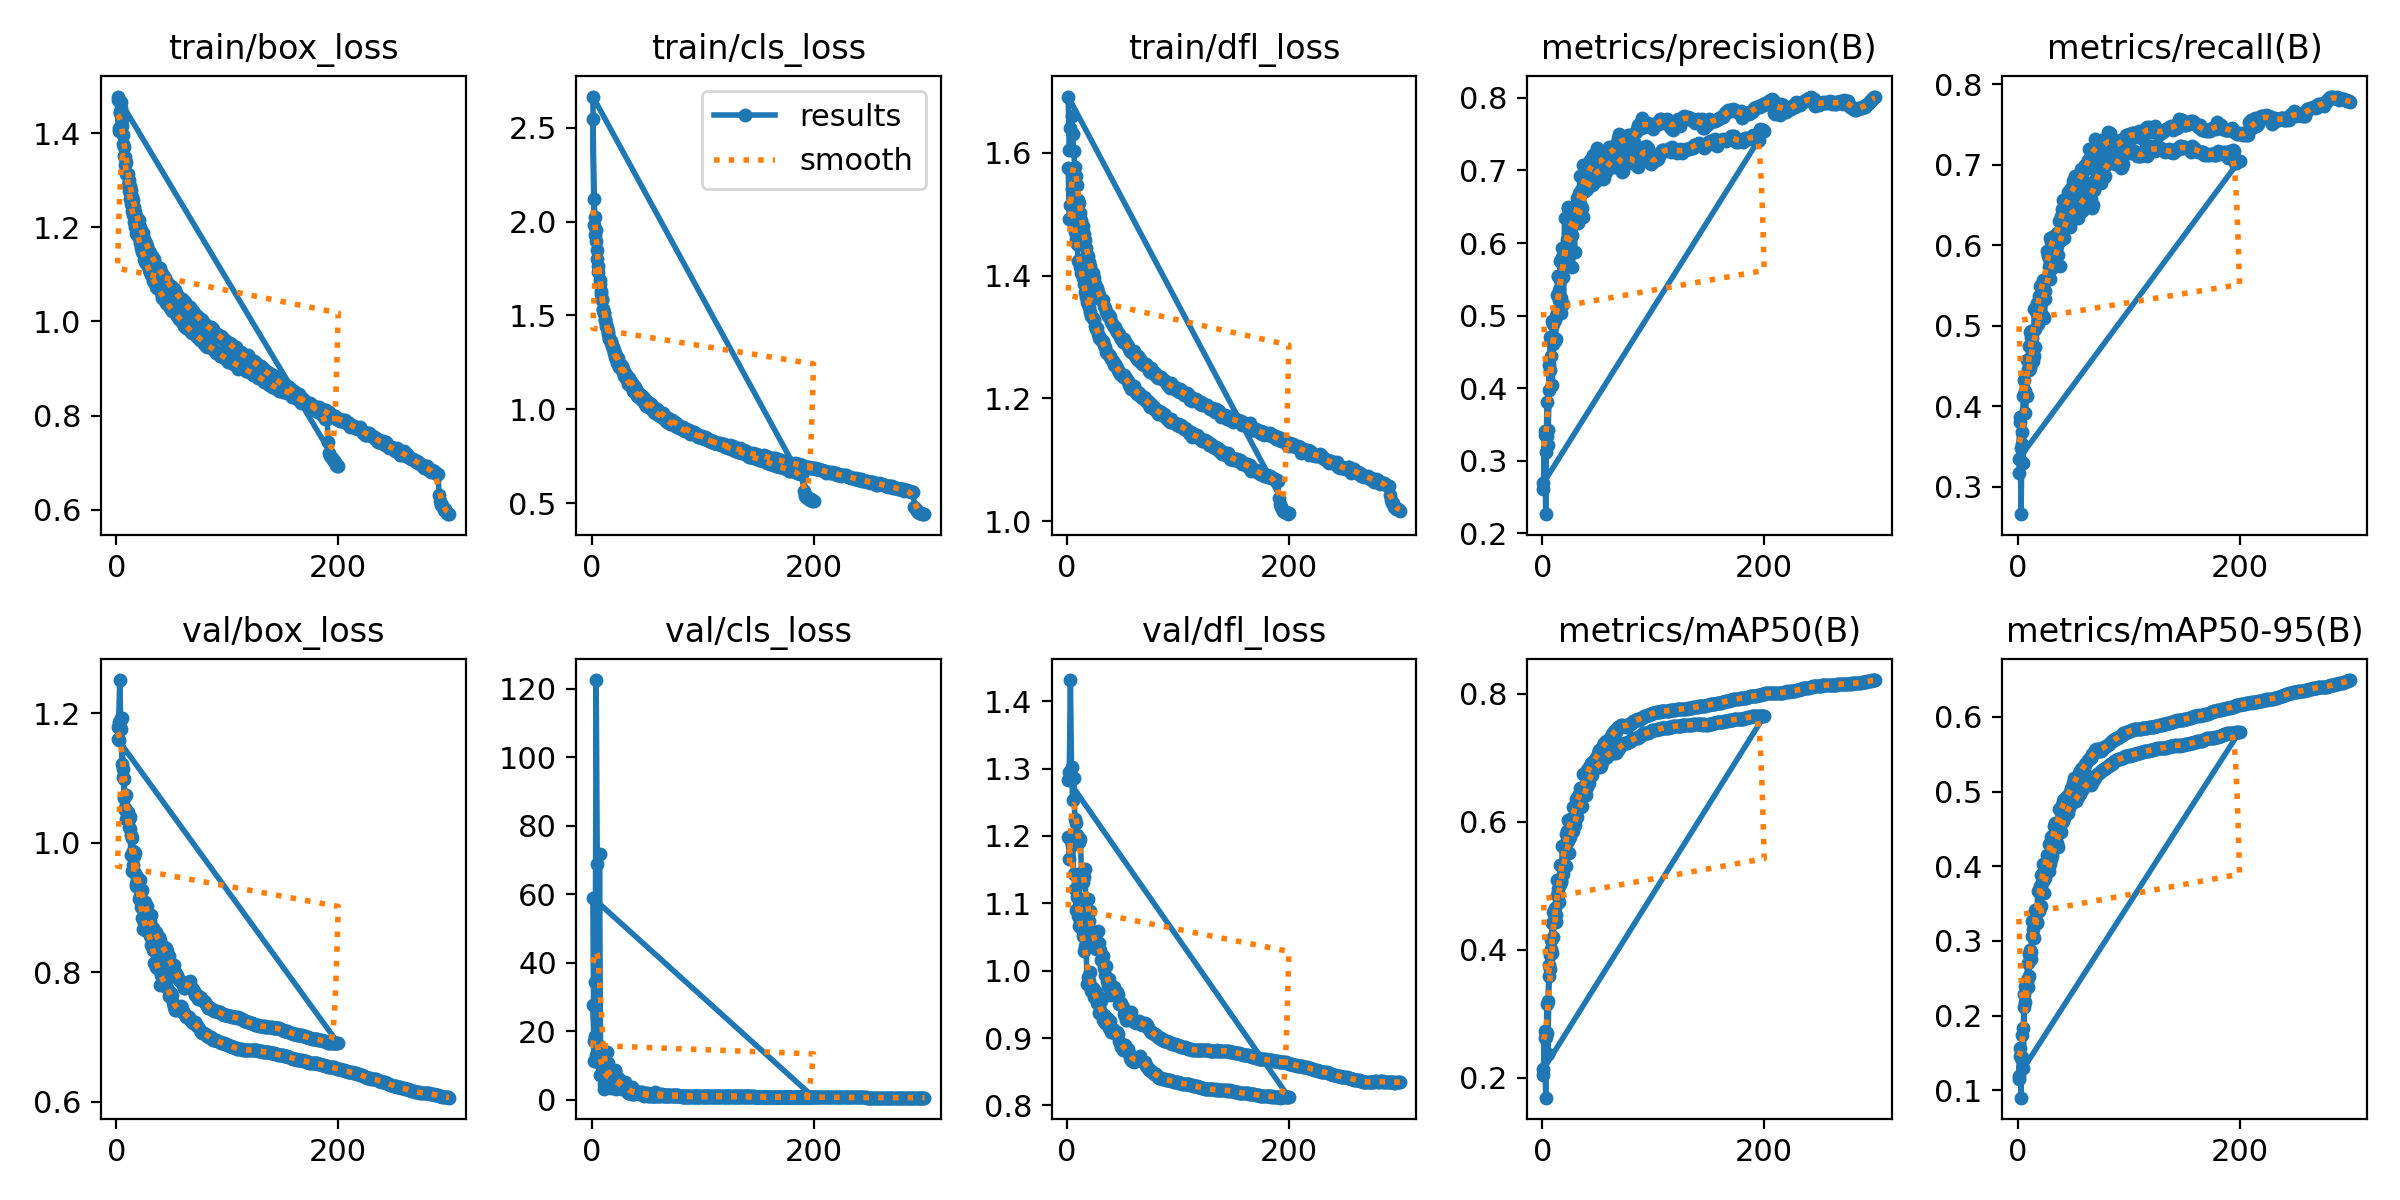

The data file committed next to this chart (first rows):
epoch, time, train/box_loss, train/cls_loss, train/dfl_loss, metrics/precision(B), metrics/recall(B), metrics/mAP50(B), metrics/mAP50-95(B), val/box_loss, val/cls_loss, val/dfl_loss, lr/pg0, lr/pg1, lr/pg2
1, 37.97, 1.471, 2.546, 1.576, 0.2619, 0.3165, 0.2042, 0.1154, 1.179, 27.66, 1.198, 0.003329, 0.003329, 0.003329
2, 71.91, 1.41, 1.981, 1.492, 0.3358, 0.3872, 0.2736, 0.1565, 1.159, 17.17, 1.166, 0.006629, 0.006629, 0.006629
3, 105.1, 1.446, 1.93, 1.515, 0.3124, 0.3476, 0.2641, 0.1428, 1.188, 18.71, 1.195, 0.009896, 0.009896, 0.009896
4, 137.9, 1.467, 1.896, 1.542, 0.334, 0.3531, 0.2693, 0.1442, 1.193, 122.6, 1.186, 0.009851, 0.009851, 0.009851
5, 170.9, 1.431, 1.8, 1.511, 0.3222, 0.329, 0.2371, 0.1295, 1.192, 68.91, 1.193, 0.009802, 0.009802, 0.009802
6, 204, 1.397, 1.732, 1.489, 0.3975, 0.4326, 0.3588, 0.2118, 1.101, 11.13, 1.143, 0.009753, 0.009753, 0.009753
7, 237.2, 1.371, 1.667, 1.471, 0.4702, 0.3922, 0.3704, 0.2175, 1.099, 71.86, 1.122, 0.009703, 0.009703, 0.009703
8, 270.6, 1.35, 1.615, 1.459, 0.4652, 0.4123, 0.4006, 0.245, 1.054, 10.54, 1.09, 0.009654, 0.009654, 0.009654
9, 303.4, 1.338, 1.585, 1.452, 0.4046, 0.4457, 0.3947, 0.2388, 1.074, 13.86, 1.109, 0.009604, 0.009604, 0.009604
10, 335.9, 1.313, 1.53, 1.424, 0.489, 0.4753, 0.4589, 0.2818, 1.043, 8.628, 1.081, 0.009555, 0.009555, 0.009555
11, 368.8, 1.301, 1.512, 1.426, 0.4943, 0.4471, 0.452, 0.2837, 1.037, 4.656, 1.066, 0.009505, 0.009505, 0.009505
12, 401.6, 1.288, 1.477, 1.413, 0.4995, 0.4858, 0.4546, 0.2855, 1.021, 6.14, 1.074, 0.009456, 0.009456, 0.009456
13, 434.7, 1.28, 1.456, 1.404, 0.504, 0.4848, 0.4851, 0.3066, 1.012, 4.448, 1.063, 0.009406, 0.009406, 0.009406
14, 467.5, 1.264, 1.433, 1.395, 0.5541, 0.4561, 0.4861, 0.306, 1.008, 14.08, 1.052, 0.009357, 0.009357, 0.009357
15, 500.2, 1.258, 1.41, 1.385, 0.5355, 0.4625, 0.4751, 0.3036, 0.9873, 10.7, 1.029, 0.009307, 0.009307, 0.009307
16, 532.7, 1.243, 1.38, 1.373, 0.5504, 0.4733, 0.5026, 0.3222, 0.9855, 8.11, 1.036, 0.009258, 0.009258, 0.009258
17, 565.5, 1.233, 1.362, 1.364, 0.5239, 0.514, 0.5071, 0.3251, 0.9849, 3.382, 1.046, 0.009208, 0.009208, 0.009208
18, 598.3, 1.224, 1.344, 1.357, 0.5813, 0.502, 0.5318, 0.3404, 0.933, 8.173, 0.9803, 0.009158, 0.009158, 0.009158
19, 631.2, 1.217, 1.332, 1.354, 0.5532, 0.527, 0.5311, 0.3397, 0.9478, 6.312, 0.9908, 0.009109, 0.009109, 0.009109
20, 663.8, 1.216, 1.317, 1.348, 0.634, 0.5109, 0.5605, 0.3671, 0.9326, 3.699, 0.9853, 0.009059, 0.009059, 0.009059
21, 696.6, 1.201, 1.299, 1.34, 0.5772, 0.5297, 0.5304, 0.3467, 0.9433, 8.347, 0.9981, 0.00901, 0.00901, 0.00901
22, 729.6, 1.194, 1.284, 1.334, 0.5832, 0.5481, 0.5695, 0.3773, 0.9126, 4.028, 0.97, 0.00896, 0.00896, 0.00896
23, 762.3, 1.186, 1.264, 1.332, 0.6501, 0.512, 0.5704, 0.3801, 0.9274, 6.145, 0.9739, 0.008911, 0.008911, 0.008911
24, 795.1, 1.189, 1.271, 1.327, 0.5971, 0.5095, 0.5511, 0.3636, 0.9079, 6.441, 0.9612, 0.008861, 0.008861, 0.008861
25, 827.8, 1.175, 1.241, 1.318, 0.6105, 0.5335, 0.5765, 0.3837, 0.9065, 5.567, 0.9645, 0.008812, 0.008812, 0.008812
26, 860.9, 1.168, 1.235, 1.313, 0.6276, 0.5599, 0.5915, 0.3944, 0.9088, 4.818, 0.9687, 0.008762, 0.008762, 0.008762
27, 894.1, 1.166, 1.232, 1.314, 0.5673, 0.5891, 0.588, 0.3952, 0.9029, 4.356, 0.9518, 0.008713, 0.008713, 0.008713
28, 927.4, 1.161, 1.214, 1.306, 0.589, 0.5735, 0.5852, 0.393, 0.9024, 4.045, 0.9627, 0.008663, 0.008663, 0.008663
29, 962.6, 1.149, 1.196, 1.298, 0.6363, 0.5582, 0.5955, 0.4023, 0.8708, 3.219, 0.9378, 0.008614, 0.008614, 0.008614
30, 995.3, 1.145, 1.196, 1.298, 0.6382, 0.5705, 0.607, 0.4101, 0.879, 4.49, 0.9414, 0.008564, 0.008564, 0.008564
31, 1028, 1.141, 1.183, 1.294, 0.6308, 0.5731, 0.6069, 0.414, 0.8885, 3.4, 0.955, 0.008515, 0.008515, 0.008515
32, 1061, 1.139, 1.177, 1.293, 0.6273, 0.5908, 0.6225, 0.4266, 0.8659, 3.686, 0.9267, 0.008466, 0.008466, 0.008466
33, 1093, 1.131, 1.158, 1.286, 0.6491, 0.5776, 0.6244, 0.428, 0.8685, 1.92, 0.9335, 0.008416, 0.008416, 0.008416
34, 1126, 1.132, 1.164, 1.284, 0.6534, 0.584, 0.6261, 0.4337, 0.8552, 3.007, 0.922, 0.008367, 0.008367, 0.008367
35, 1159, 1.123, 1.145, 1.275, 0.6391, 0.5986, 0.6233, 0.4305, 0.8569, 1.824, 0.9231, 0.008317, 0.008317, 0.008317
36, 1191, 1.117, 1.141, 1.273, 0.6479, 0.588, 0.6254, 0.4261, 0.863, 3.679, 0.9293, 0.008268, 0.008268, 0.008268
37, 1224, 1.116, 1.115, 1.272, 0.6357, 0.6156, 0.6454, 0.4485, 0.8582, 1.58, 0.9244, 0.008218, 0.008218, 0.008218
38, 1257, 1.114, 1.125, 1.271, 0.7062, 0.5748, 0.649, 0.4485, 0.8548, 1.813, 0.9155, 0.008169, 0.008169, 0.008169
39, 1289, 1.114, 1.116, 1.269, 0.6745, 0.6061, 0.6411, 0.4461, 0.8502, 2.381, 0.9247, 0.008119, 0.008119, 0.008119
40, 1322, 1.104, 1.107, 1.264, 0.6752, 0.6231, 0.6548, 0.4586, 0.8341, 2.326, 0.9086, 0.00807, 0.00807, 0.00807
41, 1355, 1.095, 1.093, 1.261, 0.6817, 0.6325, 0.6645, 0.4606, 0.8403, 1.976, 0.9133, 0.00802, 0.00802, 0.00802
42, 1388, 1.099, 1.089, 1.255, 0.6832, 0.6087, 0.661, 0.4658, 0.8282, 2.284, 0.9071, 0.007971, 0.007971, 0.007971
43, 1420, 1.094, 1.083, 1.256, 0.6848, 0.6342, 0.6729, 0.4675, 0.8388, 1.669, 0.9086, 0.007921, 0.007921, 0.007921
44, 1453, 1.092, 1.077, 1.252, 0.6877, 0.6314, 0.6765, 0.4739, 0.836, 2.299, 0.907, 0.007872, 0.007872, 0.007872
45, 1486, 1.086, 1.068, 1.249, 0.68, 0.6319, 0.6723, 0.4717, 0.8372, 2.401, 0.9092, 0.007822, 0.007822, 0.007822
46, 1518, 1.084, 1.063, 1.247, 0.6816, 0.6468, 0.6811, 0.4774, 0.8332, 1.996, 0.9065, 0.007772, 0.007772, 0.007772
47, 1552, 1.078, 1.06, 1.243, 0.7236, 0.6227, 0.6899, 0.4841, 0.8255, 1.093, 0.8962, 0.007723, 0.007723, 0.007723
48, 1584, 1.076, 1.049, 1.239, 0.6861, 0.6554, 0.6887, 0.4837, 0.8169, 1.396, 0.8924, 0.007673, 0.007673, 0.007673
49, 1617, 1.074, 1.044, 1.239, 0.7007, 0.6408, 0.6878, 0.4863, 0.8091, 1.283, 0.887, 0.007624, 0.007624, 0.007624
50, 1651, 1.068, 1.037, 1.236, 0.6932, 0.6454, 0.6877, 0.4863, 0.8038, 1.305, 0.8825, 0.007574, 0.007574, 0.007574
51, 1683, 1.071, 1.036, 1.238, 0.6945, 0.6497, 0.6909, 0.4883, 0.8093, 1.176, 0.8847, 0.007525, 0.007525, 0.007525
52, 1716, 1.068, 1.033, 1.235, 0.7077, 0.6344, 0.6849, 0.4876, 0.812, 1.077, 0.889, 0.007476, 0.007476, 0.007476
53, 1749, 1.066, 1.028, 1.233, 0.7054, 0.6343, 0.6876, 0.488, 0.8006, 0.9971, 0.8843, 0.007426, 0.007426, 0.007426
54, 1781, 1.06, 1.019, 1.229, 0.7135, 0.6333, 0.6926, 0.4921, 0.7941, 1.086, 0.881, 0.007377, 0.007377, 0.007377
55, 1814, 1.056, 1.011, 1.228, 0.6877, 0.6546, 0.7004, 0.497, 0.7965, 1.061, 0.8832, 0.007327, 0.007327, 0.007327
56, 1847, 1.049, 1.005, 1.221, 0.69, 0.6595, 0.6982, 0.4963, 0.7884, 1.149, 0.8779, 0.007278, 0.007278, 0.007278
57, 1881, 1.05, 1.001, 1.219, 0.6977, 0.6667, 0.7046, 0.5027, 0.7866, 1.178, 0.8705, 0.007228, 0.007228, 0.007228
58, 1915, 1.046, 0.9968, 1.216, 0.7145, 0.6428, 0.702, 0.5019, 0.7867, 1.18, 0.8675, 0.007178, 0.007178, 0.007178
59, 1949, 1.049, 1.002, 1.22, 0.7033, 0.657, 0.7059, 0.506, 0.7844, 1.275, 0.8657, 0.007129, 0.007129, 0.007129
60, 1983, 1.045, 0.9879, 1.22, 0.7135, 0.6484, 0.7063, 0.5067, 0.7813, 1.092, 0.8648, 0.007079, 0.007079, 0.007079
... 440 more rows
